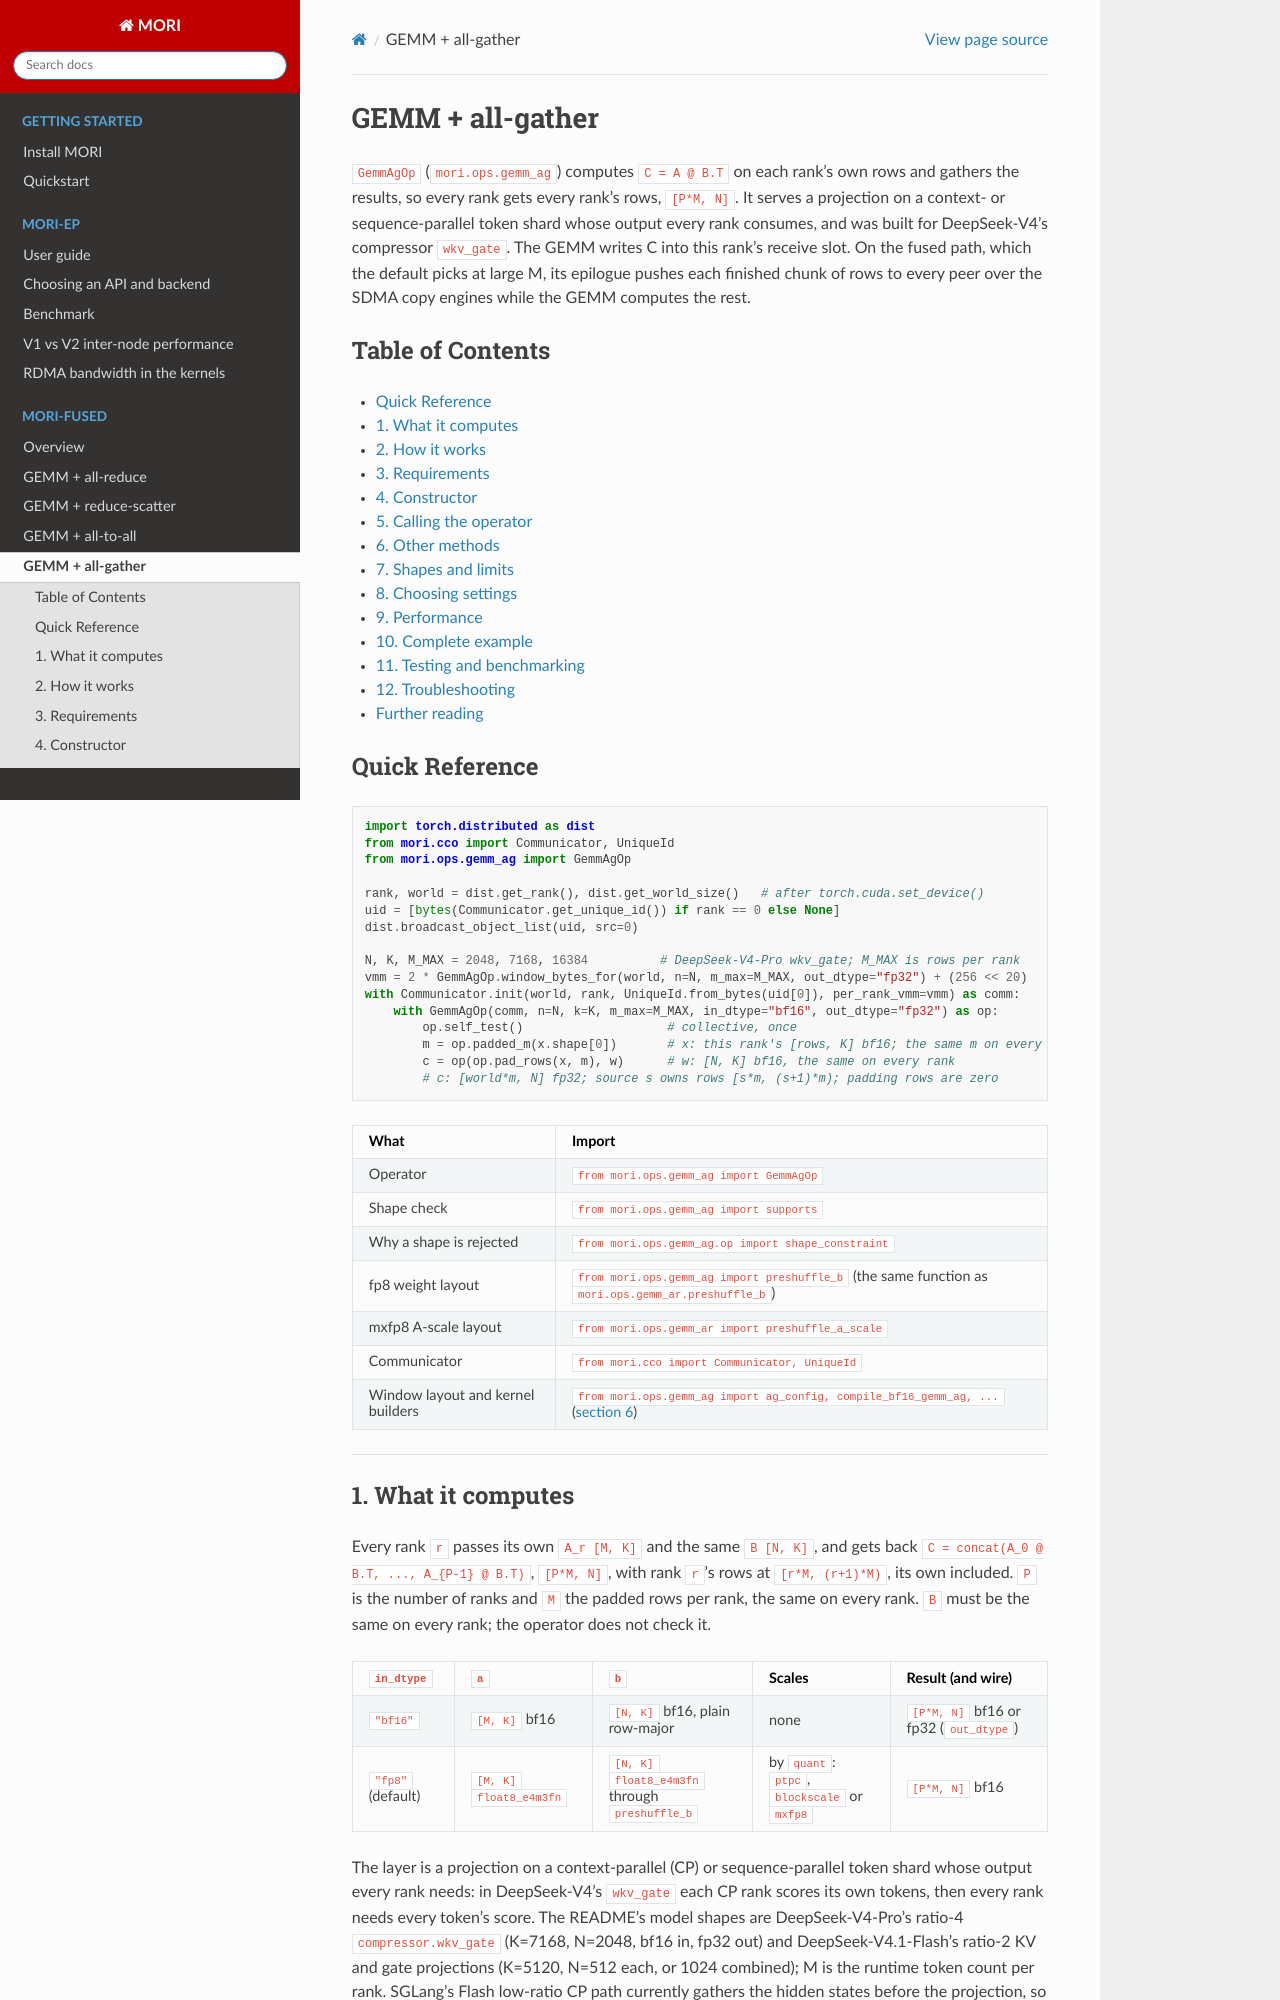

repository: ROCm/mori · page: fused-gemm-ag.html · generator: sphinx

# GEMM + all-gather

`GemmAgOp` (`mori.ops.gemm_ag`) computes `C = A @ B.T` on each rank's own rows
and gathers the results, so every rank gets every rank's rows, `[P*M, N]`. It
serves a projection on a context- or sequence-parallel token shard whose output
every rank consumes, and was built for DeepSeek-V4's compressor `wkv_gate`. The
GEMM writes C into this rank's receive slot. On the fused path, which the default
picks at large M, its epilogue pushes each finished chunk of rows to every peer
over the SDMA copy engines while the GEMM computes the rest.

## Table of Contents

- [Quick Reference](#quick-reference)
- [1. What it computes](#1-what-it-computes)
- [2. How it works](#2-how-it-works)
- [3. Requirements](#3-requirements)
- [4. Constructor](#4-constructor)
- [5. Calling the operator](#5-calling-the-operator)
- [6. Other methods](#6-other-methods)
- [7. Shapes and limits](#7-shapes-and-limits)
- [8. Choosing settings](#8-choosing-settings)
- [9. Performance](#9-performance)
- [10. Complete example](#10-complete-example)
- [11. Testing and benchmarking](#11-testing-and-benchmarking)
- [12. Troubleshooting](#12-troubleshooting)
- [Further reading](#further-reading)

## Quick Reference

```python
import torch.distributed as dist
from mori.cco import Communicator, UniqueId
from mori.ops.gemm_ag import GemmAgOp

rank, world = dist.get_rank(), dist.get_world_size()   # after torch.cuda.set_device()
uid = [bytes(Communicator.get_unique_id()) if rank == 0 else None]
dist.broadcast_object_list(uid, src=0)

N, K, M_MAX = 2048, 7168, 16384          # DeepSeek-V4-Pro wkv_gate; M_MAX is rows per rank
vmm = 2 * GemmAgOp.window_bytes_for(world, n=N, m_max=M_MAX, out_dtype="fp32") + (256 << 20)
with Communicator.init(world, rank, UniqueId.from_bytes(uid[0]), per_rank_vmm=vmm) as comm:
    with GemmAgOp(comm, n=N, k=K, m_max=M_MAX, in_dtype="bf16", out_dtype="fp32") as op:
        op.self_test()                    # collective, once
        m = op.padded_m(x.shape[0])       # x: this rank's [rows, K] bf16; the same m on every rank
        c = op(op.pad_rows(x, m), w)      # w: [N, K] bf16, the same on every rank
        # c: [world*m, N] fp32; source s owns rows [s*m, (s+1)*m); padding rows are zero
```

| What | Import |
|---|---|
| Operator | `from mori.ops.gemm_ag import GemmAgOp` |
| Shape check | `from mori.ops.gemm_ag import supports` |
| Why a shape is rejected | `from mori.ops.gemm_ag.op import shape_constraint` |
| fp8 weight layout | `from mori.ops.gemm_ag import preshuffle_b` (the same function as `mori.ops.gemm_ar.preshuffle_b`) |
| mxfp8 A-scale layout | `from mori.ops.gemm_ar import preshuffle_a_scale` |
| Communicator | `from mori.cco import Communicator, UniqueId` |
| Window layout and kernel builders | `from mori.ops.gemm_ag import ag_config, compile_bf16_gemm_ag, ...` ([section 6](#kernel-level-exports)) |

---

## 1. What it computes

Every rank `r` passes its own `A_r [M, K]` and the same `B [N, K]`, and gets
back `C = concat(A_0 @ B.T, ..., A_{P-1} @ B.T)`, `[P*M, N]`, with rank `r`'s
rows at `[r*M, (r+1)*M)`, its own included. `P` is the number of ranks and `M`
the padded rows per rank, the same on every rank. `B` must be the same on every
rank; the operator does not check it.

| `in_dtype` | `a` | `b` | Scales | Result (and wire) |
|---|---|---|---|---|
| `"bf16"` | `[M, K]` bf16 | `[N, K]` bf16, plain row-major | none | `[P*M, N]` bf16 or fp32 (`out_dtype`) |
| `"fp8"` (default) | `[M, K]` `float8_e4m3fn` | `[N, K]` `float8_e4m3fn` through `preshuffle_b` | by `quant`: `ptpc`, `blockscale` or `mxfp8` | `[P*M, N]` bf16 |

The layer is a projection on a context-parallel (CP) or sequence-parallel token
shard whose output every rank needs: in DeepSeek-V4's `wkv_gate` each CP rank
scores its own tokens, then every rank needs every token's score. The README's
model shapes are DeepSeek-V4-Pro's ratio-4 `compressor.wkv_gate` (K=7168,
N=2048, bf16 in, fp32 out) and DeepSeek-V4.1-Flash's ratio-2 KV and gate
projections (K=5120, N=512 each, or 1024 combined); M is the runtime token count
per rank. SGLang's Flash low-ratio CP path currently gathers the hidden states
before the projection, so for Flash this operator is a reordered candidate.
